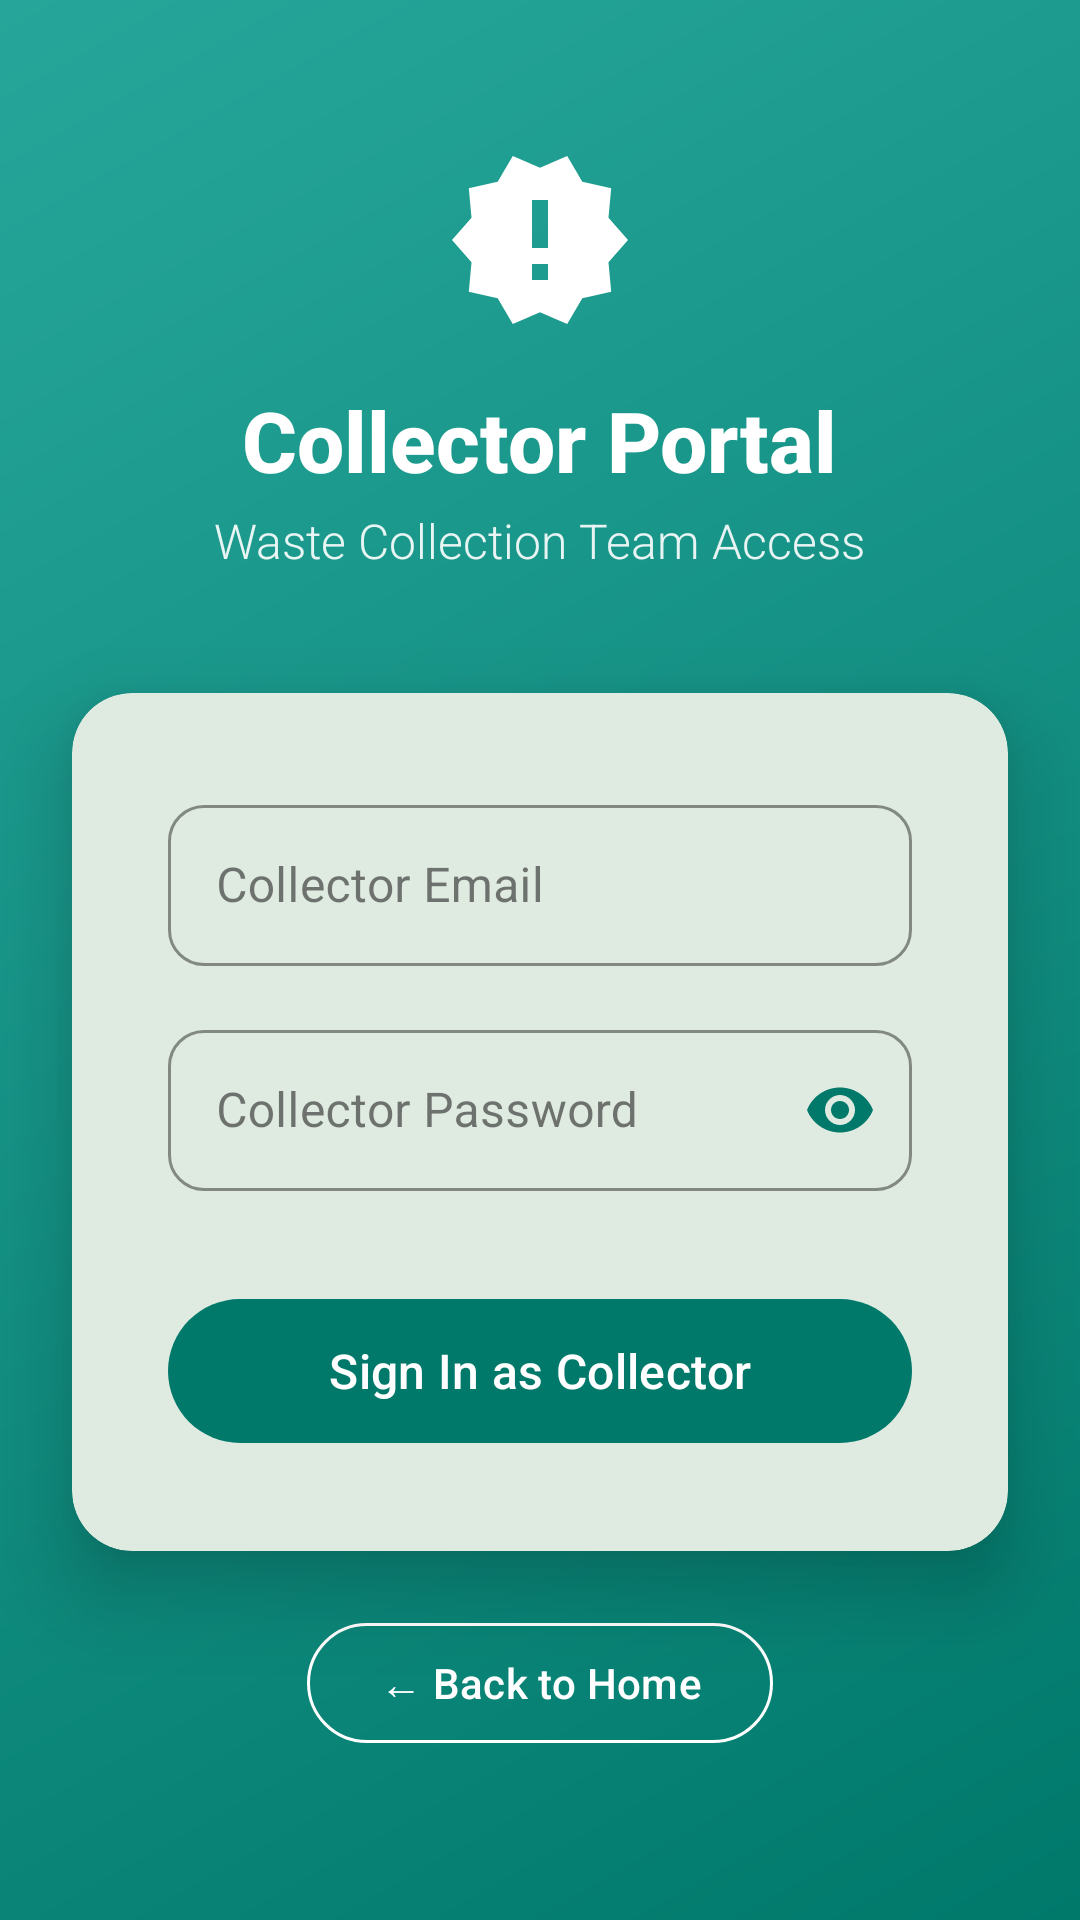

This screen was rendered from an Android layout file. Write that file and the resources it references.
<!-- AndroidManifest.xml: application theme Theme.Wastesmart -->
<!-- res/layout/activity_collector_login_new.xml -->
<?xml version="1.0" encoding="utf-8"?>
<ScrollView xmlns:android="http://schemas.android.com/apk/res/android"
    xmlns:app="http://schemas.android.com/apk/res-auto"
    xmlns:tools="http://schemas.android.com/tools"
    android:layout_width="match_parent"
    android:layout_height="match_parent"
    android:background="@drawable/collector_gradient_background"
    android:fillViewport="true"
    tools:context=".collector.CollectorLoginActivity">

    <androidx.constraintlayout.widget.ConstraintLayout
        android:layout_width="match_parent"
        android:layout_height="wrap_content"
        android:paddingBottom="32dp">

        
        <LinearLayout
            android:id="@+id/headerSection"
            android:layout_width="match_parent"
            android:layout_height="wrap_content"
            android:orientation="vertical"
            android:paddingStart="32dp"
            android:paddingTop="48dp"
            android:paddingEnd="32dp"
            android:paddingBottom="24dp"
            app:layout_constraintEnd_toEndOf="parent"
            app:layout_constraintStart_toStartOf="parent"
            app:layout_constraintTop_toTopOf="parent">

            <ImageView
                android:layout_width="64dp"
                android:layout_height="64dp"
                android:layout_gravity="center"
                android:src="@drawable/ic_recycling"
                android:tint="@color/white" />

            <TextView
                android:layout_width="wrap_content"
                android:layout_height="wrap_content"
                android:layout_gravity="center"
                android:layout_marginTop="16dp"
                android:fontFamily="sans-serif-medium"
                android:text="Collector Portal"
                android:textColor="@color/white"
                android:textSize="28sp"
                android:textStyle="bold" />

            <TextView
                android:layout_width="wrap_content"
                android:layout_height="wrap_content"
                android:layout_gravity="center"
                android:layout_marginTop="4dp"
                android:alpha="0.9"
                android:fontFamily="sans-serif-light"
                android:text="Waste Collection Team Access"
                android:textColor="@color/white"
                android:textSize="16sp" />

        </LinearLayout>

        
        <com.google.android.material.card.MaterialCardView
            android:id="@+id/loginCard"
            android:layout_width="match_parent"
            android:layout_height="wrap_content"
            android:layout_marginStart="24dp"
            android:layout_marginTop="16dp"
            android:layout_marginEnd="24dp"
            app:cardCornerRadius="20dp"
            app:cardElevation="16dp"
            app:layout_constraintEnd_toEndOf="parent"
            app:layout_constraintStart_toStartOf="parent"
            app:layout_constraintTop_toBottomOf="@+id/headerSection"
            app:strokeWidth="0dp">

            <LinearLayout
                android:layout_width="match_parent"
                android:layout_height="wrap_content"
                android:orientation="vertical"
                android:padding="32dp">

                
                <com.google.android.material.textfield.TextInputLayout
                    android:id="@+id/tilCollectorEmail"
                    style="@style/Widget.MaterialComponents.TextInputLayout.OutlinedBox"
                    android:layout_width="match_parent"
                    android:layout_height="wrap_content"
                    android:layout_marginBottom="16dp"
                    android:hint="Collector Email"
                    app:boxCornerRadiusBottomEnd="12dp"
                    app:boxCornerRadiusBottomStart="12dp"
                    app:boxCornerRadiusTopEnd="12dp"
                    app:boxCornerRadiusTopStart="12dp"
                    app:boxStrokeColor="@color/secondary"
                    app:hintTextColor="@color/secondary"
                    app:startIconDrawable="@drawable/ic_email"
                    app:startIconTint="@color/secondary">

                    <com.google.android.material.textfield.TextInputEditText
                        android:id="@+id/etCollectorEmail"
                        android:layout_width="match_parent"
                        android:layout_height="wrap_content"
                        android:fontFamily="sans-serif"
                        android:inputType="textEmailAddress"
                        android:paddingTop="16dp"
                        android:paddingBottom="16dp"
                        android:textSize="16sp" />

                </com.google.android.material.textfield.TextInputLayout>

                
                <com.google.android.material.textfield.TextInputLayout
                    android:id="@+id/tilCollectorPassword"
                    style="@style/Widget.MaterialComponents.TextInputLayout.OutlinedBox"
                    android:layout_width="match_parent"
                    android:layout_height="wrap_content"
                    android:layout_marginBottom="32dp"
                    android:hint="Collector Password"
                    app:boxCornerRadiusBottomEnd="12dp"
                    app:boxCornerRadiusBottomStart="12dp"
                    app:boxCornerRadiusTopEnd="12dp"
                    app:boxCornerRadiusTopStart="12dp"
                    app:boxStrokeColor="@color/secondary"
                    app:endIconMode="password_toggle"
                    app:endIconTint="@color/secondary"
                    app:hintTextColor="@color/secondary"
                    app:startIconDrawable="@drawable/ic_lock"
                    app:startIconTint="@color/secondary">

                    <com.google.android.material.textfield.TextInputEditText
                        android:id="@+id/etCollectorPassword"
                        android:layout_width="match_parent"
                        android:layout_height="wrap_content"
                        android:fontFamily="sans-serif"
                        android:inputType="textPassword"
                        android:paddingTop="16dp"
                        android:paddingBottom="16dp"
                        android:textSize="16sp" />

                </com.google.android.material.textfield.TextInputLayout>

                
                <com.google.android.material.button.MaterialButton
                    android:id="@+id/btnCollectorLogin"
                    android:layout_width="match_parent"
                    android:layout_height="56dp"
                    android:fontFamily="sans-serif-medium"
                    android:text="Sign In as Collector"
                    android:textAllCaps="false"
                    android:textSize="16sp"
                    app:backgroundTint="@color/secondary"
                    app:cornerRadius="28dp" />

            </LinearLayout>
        </com.google.android.material.card.MaterialCardView>

        
        <com.google.android.material.button.MaterialButton
            android:id="@+id/btnBack"
            android:layout_width="wrap_content"
            android:layout_height="48dp"
            android:layout_marginTop="20dp"
            android:fontFamily="sans-serif-medium"
            android:text="← Back to Home"
            android:textAllCaps="false"
            android:textColor="@color/white"
            android:textSize="14sp"
            app:backgroundTint="@color/transparent"
            app:cornerRadius="24dp"
            app:layout_constraintEnd_toEndOf="parent"
            app:layout_constraintStart_toStartOf="parent"
            app:layout_constraintTop_toBottomOf="@+id/loginCard"
            app:strokeColor="@color/white"
            app:strokeWidth="1dp" />

    </androidx.constraintlayout.widget.ConstraintLayout>
</ScrollView>
<!-- resources referenced by this layout -->
<resources>
  <color name="secondary">#00796B</color>
  <color name="transparent">#00000000</color>
  <color name="white">#FFFFFFFF</color>
  <!-- drawable collector_gradient_background (drawable) -->
  <?xml version="1.0" encoding="utf-8"?>
  <shape xmlns:android="http://schemas.android.com/apk/res/android"
      android:shape="rectangle">
      <gradient
          android:angle="135"
          android:endColor="#26A69A"
          android:startColor="#00796B"
          android:type="linear" />
  </shape>
  <!-- drawable ic_recycling (drawable) -->
  <?xml version="1.0" encoding="utf-8"?>
  <vector xmlns:android="http://schemas.android.com/apk/res/android"
      android:width="24dp"
      android:height="24dp"
      android:viewportWidth="24"
      android:viewportHeight="24"
      android:tint="@color/success">
      <path
          android:fillColor="@android:color/white"
          android:pathData="M23,12l-2.44,-2.78l0.34,-3.68l-3.61,-0.82L15.4,1.5L12,2.96L8.6,1.5L6.71,4.72L3.1,5.54L3.44,9.22L1,12l2.44,2.78L3.1,18.46l3.61,0.82L8.6,22.5L12,21.04L15.4,22.5l1.89,-3.22l3.61,-0.82l-0.34,-3.68L23,12zM13,17h-2v-2h2V17zM13,13h-2V7h2V13z"/>
  </vector>
  <style name="Theme.Wastesmart" parent="Theme.Material3.Light.NoActionBar">
          <item name="colorPrimary">@color/primary</item>
          <item name="colorOnPrimary">@color/white</item>
          <item name="colorSecondary">@color/secondary</item>
          <item name="colorOnSecondary">@color/white</item>
          <item name="android:windowBackground">@color/white</item>
          <item name="android:colorBackground">@color/white</item>
          <item name="colorSurface">@color/white</item>
          <item name="colorOnSurface">@color/text_primary</item>
          <item name="colorSurfaceVariant">@color/light_gray</item>
          <item name="colorOnSurfaceVariant">@color/text_secondary</item>
          <item name="android:textColorPrimary">@color/text_primary</item>
          <item name="android:textColorSecondary">@color/text_secondary</item>
          <item name="android:statusBarColor">@color/primary</item>
          <item name="android:navigationBarColor">@color/white</item>
          <item name="android:windowLightStatusBar">false</item>
          <item name="android:windowLightNavigationBar">true</item>
      </style>
  <color name="success">#388E3C</color>
  <color name="primary">#2E7D32</color>
  <color name="text_primary">#212121</color>
  <color name="light_gray">#EEEEEE</color>
  <color name="text_secondary">#757575</color>
</resources>
